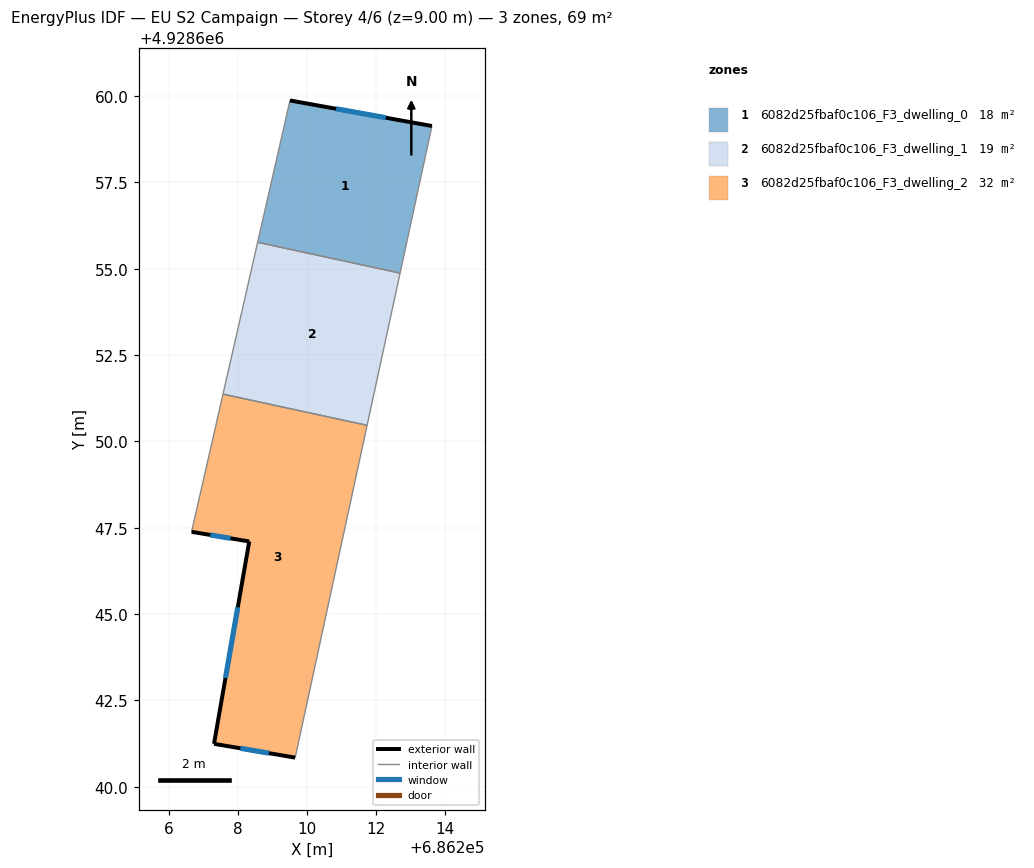
=== STOREY PLAN SPEC (per zone: floor XY polygon, exterior-wall plan segments, windows/doors) ===
zone 1: 6082d25fbaf0c106_F3_dwelling_0  (18.0 m²)
  floor: (686212.71, 4928654.87) (686213.63, 4928659.13) (686209.52, 4928659.87) (686208.58, 4928655.77)
  exterior wall: (686209.52, 4928659.87) – (686213.63, 4928659.13)  [4.2 m]
    window: (686210.85, 4928659.63) – (686212.29, 4928659.37)  [1.5 m²]
  interior walls: 3
zone 2: 6082d25fbaf0c106_F3_dwelling_1  (19.1 m²)
  floor: (686211.75, 4928650.47) (686212.71, 4928654.87) (686208.58, 4928655.77) (686207.58, 4928651.37)
  interior walls: 4
zone 3: 6082d25fbaf0c106_F3_dwelling_2  (32.0 m²)
  floor: (686209.67, 4928640.84) (686211.75, 4928650.47) (686207.58, 4928651.37) (686206.67, 4928647.38) (686208.34, 4928647.10) (686207.32, 4928641.24)
  exterior wall: (686209.67, 4928640.84) – (686207.32, 4928641.24)  [2.4 m]
    window: (686208.90, 4928640.97) – (686208.08, 4928641.11)  [0.9 m²]
  exterior wall: (686207.32, 4928641.24) – (686208.34, 4928647.10)  [5.9 m]
    window: (686207.65, 4928643.15) – (686208.01, 4928645.20)  [2.2 m²]
  exterior wall: (686208.34, 4928647.10) – (686206.67, 4928647.38)  [1.7 m]
    window: (686207.79, 4928647.19) – (686207.21, 4928647.29)  [0.6 m²]
  interior walls: 3

=== DERIVED (storey summary) ===
Building: EU S2 Campaign
Storey: 4 of 6  (floor level z = 9.00 m)
Storey gross floor area: 69.1 m²
Zones on this storey: 3
  - 6082d25fbaf0c106_F3_dwelling_0: floor 18.0 m²; exterior wall 4.2 m (12.5 m²); 1 window(s) 1.5 m²; WWR 12.2%
  - 6082d25fbaf0c106_F3_dwelling_1: floor 19.1 m²
  - 6082d25fbaf0c106_F3_dwelling_2: floor 32.0 m²; exterior wall 10.0 m (30.1 m²); 3 window(s) 3.7 m²; WWR 12.2%
Zone adjacency (shared interzone walls):
  - 6082d25fbaf0c106_F3_dwelling_0 ↔ 6082d25fbaf0c106_F3_dwelling_1
  - 6082d25fbaf0c106_F3_dwelling_1 ↔ 6082d25fbaf0c106_F3_dwelling_2